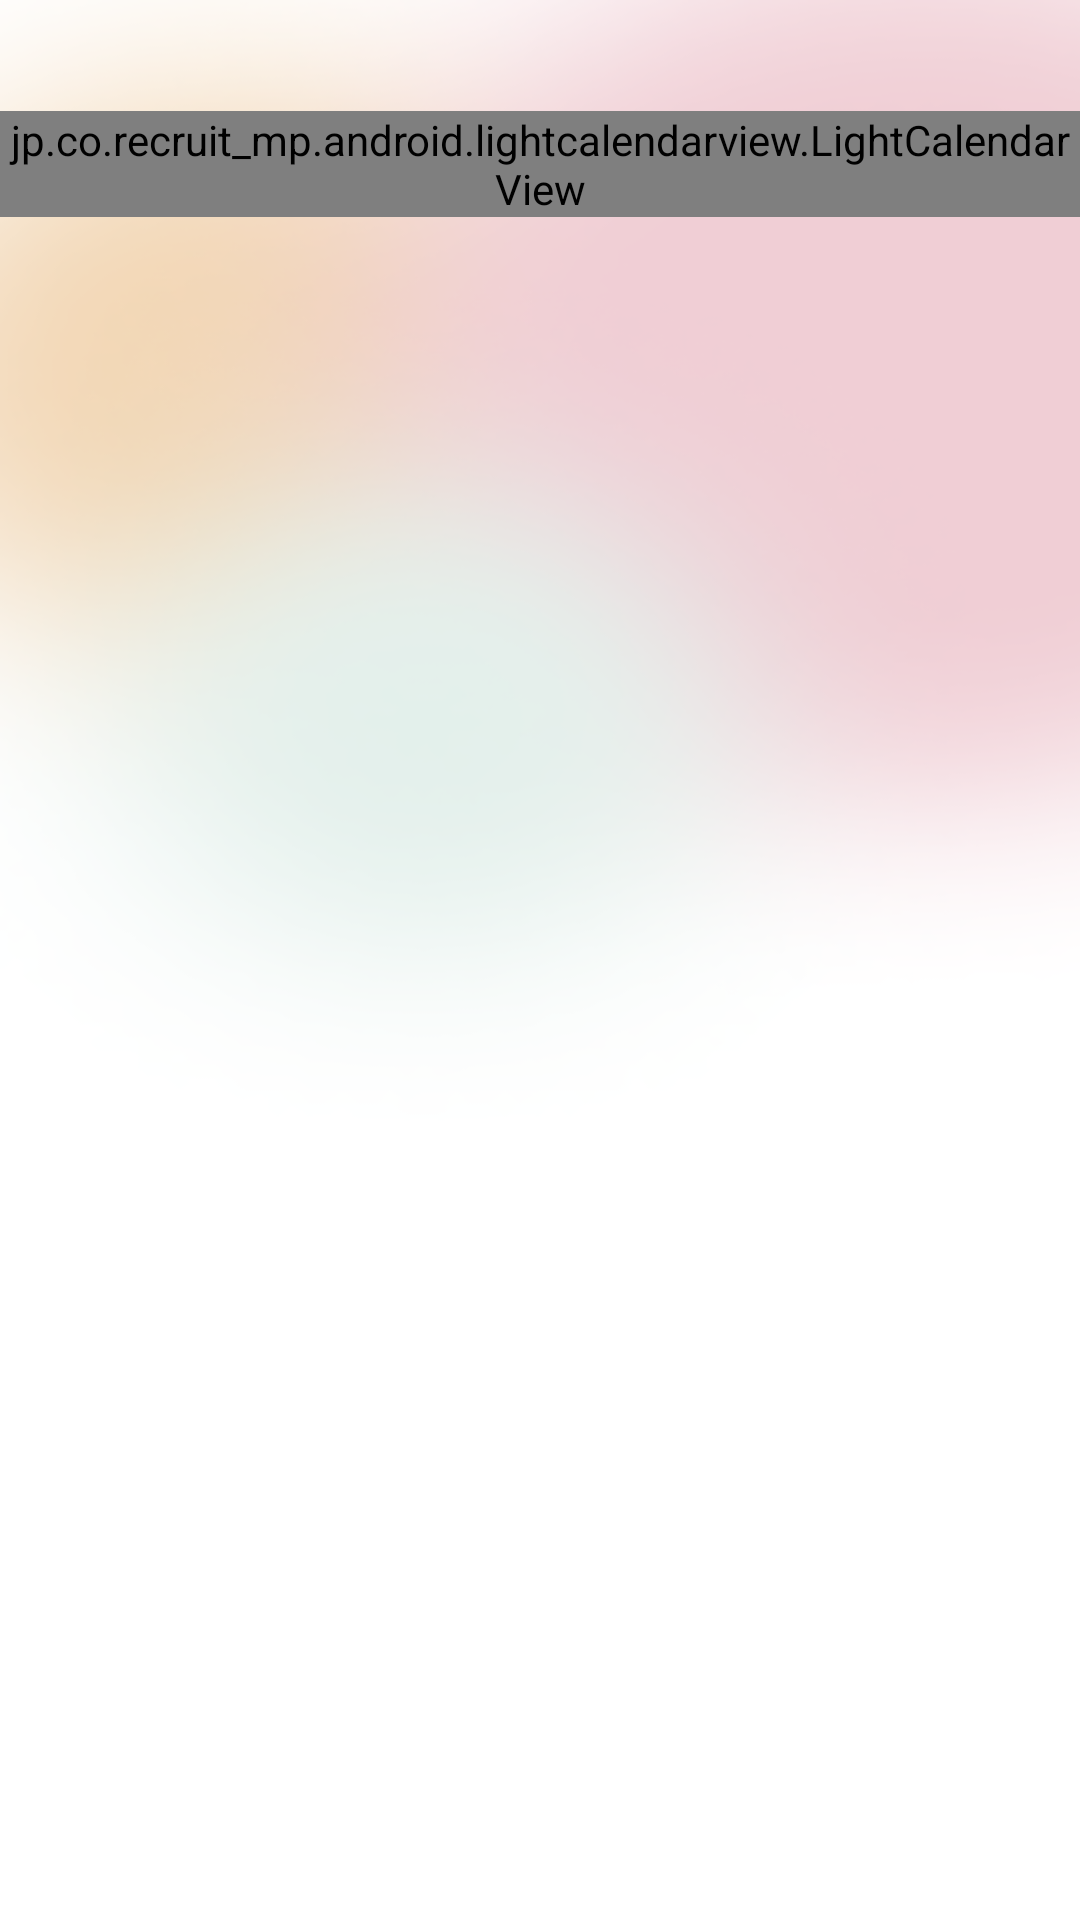

Android layout source for this screen:
<!-- AndroidManifest.xml: activity theme Theme.MyApplication -->
<!-- res/layout/activity_mood.xml -->
<?xml version="1.0" encoding="utf-8"?>
<RelativeLayout xmlns:android="http://schemas.android.com/apk/res/android"
    xmlns:app="http://schemas.android.com/apk/res-auto"
    xmlns:tools="http://schemas.android.com/tools"
    android:layout_width="match_parent"
    android:layout_height="match_parent"
    android:background="@drawable/screen_0"
    tools:context=".activity.MoodActivity">
    <TextView
        android:layout_width="match_parent"
        android:layout_height="wrap_content"
        android:id="@+id/month_title"
        android:textSize="20dp"
        android:paddingTop="10dp"
        android:paddingLeft="15dp"
        android:textColor="@color/colorAccent"/>

    <jp.co.recruit_mp.android.lightcalendarview.LightCalendarView
        android:id="@+id/calendarView"
        android:layout_width="match_parent"
        android:layout_height="wrap_content"
        android:layout_margin="@dimen/dp_10"
        android:layout_below="@+id/month_title"
        app:lcv_dayTextSize="18sp"
        app:lcv_weekDayTextSize="18sp" />
    <TextView
        android:layout_width="match_parent"
        android:layout_height="wrap_content"
        android:id="@+id/moodTop"
        android:layout_below="@+id/calendarView"
        android:textSize="18dp"
        android:paddingTop="10dp"
        android:paddingLeft="20dp"
        android:text="今天的心情是什么颜色的呢"
        android:visibility="gone"/>
    <RadioGroup
        android:layout_width="match_parent"
        android:layout_height="wrap_content"
        android:contentDescription="Layouts"
        android:paddingTop="10dp"
        android:orientation="vertical"
        android:layout_below="@+id/moodTop"
        android:id="@+id/moodChoose"
        android:paddingLeft="15dp"
        android:visibility="gone">

        <RadioButton
            android:layout_width="match_parent"
            android:layout_height="wrap_content"
            android:paddingLeft="10dp"
            android:id="@+id/radioButton1"
            android:text="快乐的红色"
            android:textColor="@color/colorAccent"
            android:textSize="18sp" />
        <RadioButton
            android:layout_width="match_parent"
            android:layout_height="wrap_content"
            android:paddingLeft="10dp"
            android:id="@+id/radioButton2"
            android:text="就那样吧"
            android:textColor="@color/colorPrimary"
            android:textSize="18sp" />
        <RadioButton
            android:layout_width="match_parent"
            android:layout_height="wrap_content"
            android:paddingLeft="10dp"
            android:id="@+id/radioButton3"
            android:text="一言难尽"
            android:textColor="@color/grey"
            android:textSize="18sp" />

    </RadioGroup>



</RelativeLayout>
<!-- resources referenced by this layout -->
<resources>
  <color name="colorAccent">#FF4081</color>
  <color name="colorPrimary">#3F51B5</color>
  <color name="grey">#696969</color>
  <!-- drawable screen_0: png bitmap (drawable, 66326 bytes) -->
  <style name="Theme.MyApplication" parent="Theme.AppCompat.Light.NoActionBar">
          
          <item name="colorPrimary">@color/purple_500</item>
  
          <item name="colorOnPrimary">@color/white</item>
          
          <item name="colorSecondary">@color/teal_200</item>
          <item name="colorSecondaryVariant">@color/teal_700</item>
          <item name="colorOnSecondary">@color/black</item>
          
          <item name="android:statusBarColor" tools:targetApi="l">?attr/colorPrimaryVariant</item>
          
      </style>
  <color name="purple_500">#FF6200EE</color>
  <color name="white">#FFFFFFFF</color>
  <color name="teal_200">#FF03DAC5</color>
  <color name="teal_700">#FF018786</color>
  <color name="black">#FF000000</color>
</resources>
